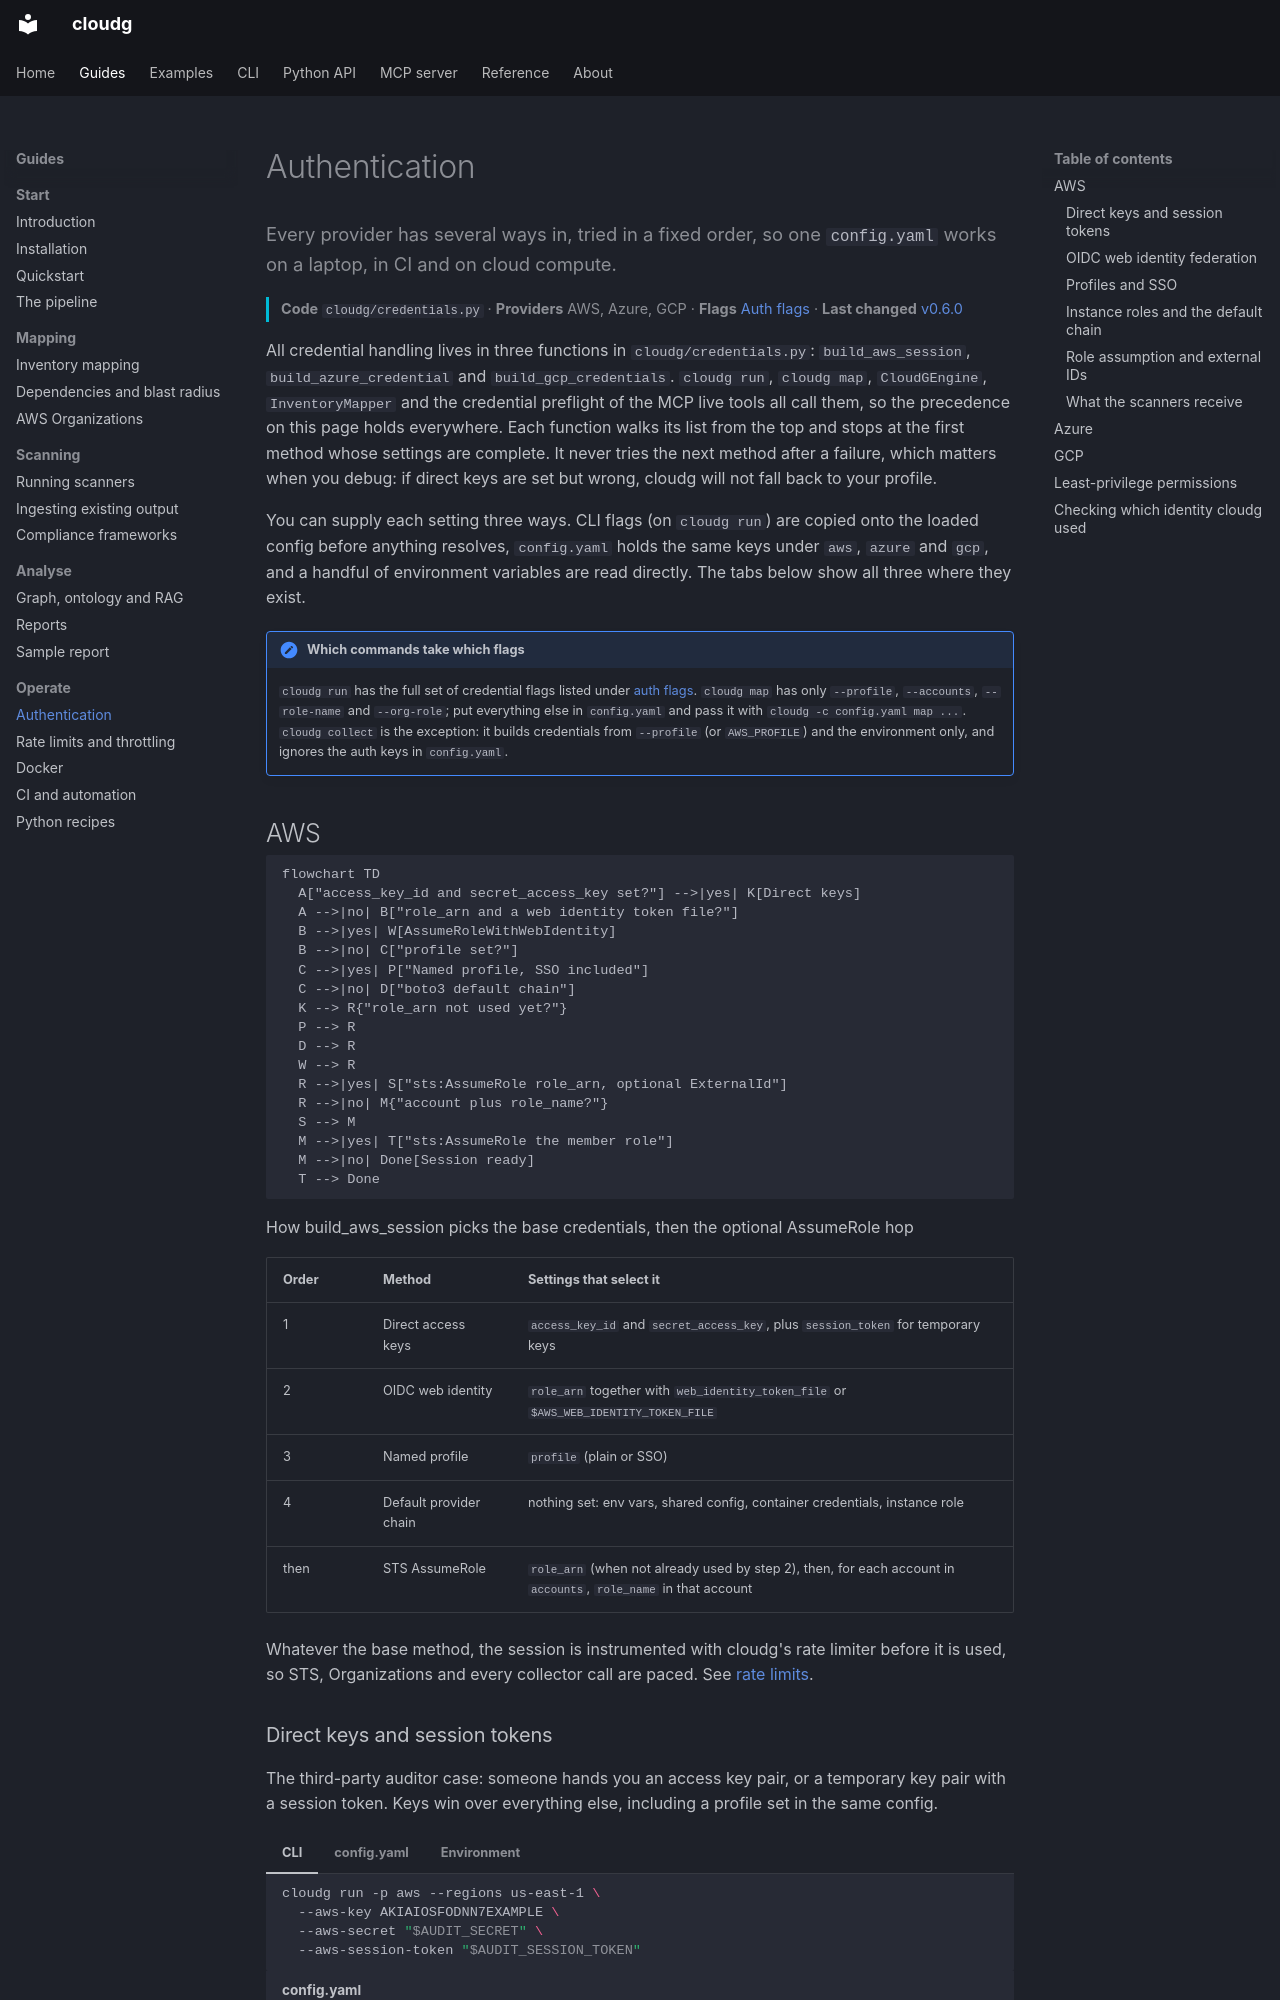

repository: morpheuslord/cloudg · page: guides/authentication/index.html · generator: mkdocs

---
title: Authentication
description: Every provider has several ways in, tried in a fixed order, so one config.yaml works on a laptop, in CI and on cloud compute.
---

Every provider has several ways in, tried in a fixed order, so one `config.yaml` works on a laptop, in CI and on cloud compute.
{ .lede }

**Code** `cloudg/credentials.py` &middot; **Providers** AWS, Azure, GCP &middot; **Flags** [Auth flags](../cli/auth-flags.md) &middot; **Last changed** [v0.6.0](../changelog.md#0.6.0)
{ .page-meta }

All credential handling lives in three functions in `cloudg/credentials.py`: `build_aws_session`, `build_azure_credential` and `build_gcp_credentials`. `cloudg run`, `cloudg map`, `CloudGEngine`, `InventoryMapper` and the credential preflight of the MCP live tools all call them, so the precedence on this page holds everywhere. Each function walks its list from the top and stops at the first method whose settings are complete. It never tries the next method after a failure, which matters when you debug: if direct keys are set but wrong, cloudg will not fall back to your profile.

You can supply each setting three ways. CLI flags (on `cloudg run`) are copied onto the loaded config before anything resolves, `config.yaml` holds the same keys under `aws`, `azure` and `gcp`, and a handful of environment variables are read directly. The tabs below show all three where they exist.

!!! note "Which commands take which flags"

    `cloudg run` has the full set of credential flags listed under [auth flags](../cli/auth-flags.md). `cloudg map` has only `--profile`, `--accounts`, `--role-name` and `--org-role`; put everything else in `config.yaml` and pass it with `cloudg -c config.yaml map ...`. `cloudg collect` is the exception: it builds credentials from `--profile` (or `AWS_PROFILE`) and the environment only, and ignores the auth keys in `config.yaml`.

## AWS

```mermaid
flowchart TD
  A["access_key_id and secret_access_key set?"] -->|yes| K[Direct keys]
  A -->|no| B["role_arn and a web identity token file?"]
  B -->|yes| W[AssumeRoleWithWebIdentity]
  B -->|no| C["profile set?"]
  C -->|yes| P["Named profile, SSO included"]
  C -->|no| D["boto3 default chain"]
  K --> R{"role_arn not used yet?"}
  P --> R
  D --> R
  W --> R
  R -->|yes| S["sts:AssumeRole role_arn, optional ExternalId"]
  R -->|no| M{"account plus role_name?"}
  S --> M
  M -->|yes| T["sts:AssumeRole the member role"]
  M -->|no| Done[Session ready]
  T --> Done
```
How build_aws_session picks the base credentials, then the optional AssumeRole hop
{ .diagram-caption }

| Order | Method | Settings that select it |
|---|---|---|
| 1 | Direct access keys | `access_key_id` and `secret_access_key`, plus `session_token` for temporary keys |
| 2 | OIDC web identity | `role_arn` together with `web_identity_token_file` or `$AWS_WEB_IDENTITY_TOKEN_FILE` |
| 3 | Named profile | `profile` (plain or SSO) |
| 4 | Default provider chain | nothing set: env vars, shared config, container credentials, instance role |
| then | STS AssumeRole | `role_arn` (when not already used by step 2), then, for each account in `accounts`, `role_name` in that account |

Whatever the base method, the session is instrumented with cloudg's rate limiter before it is used, so STS, Organizations and every collector call are paced. See [rate limits](rate-limits.md).
